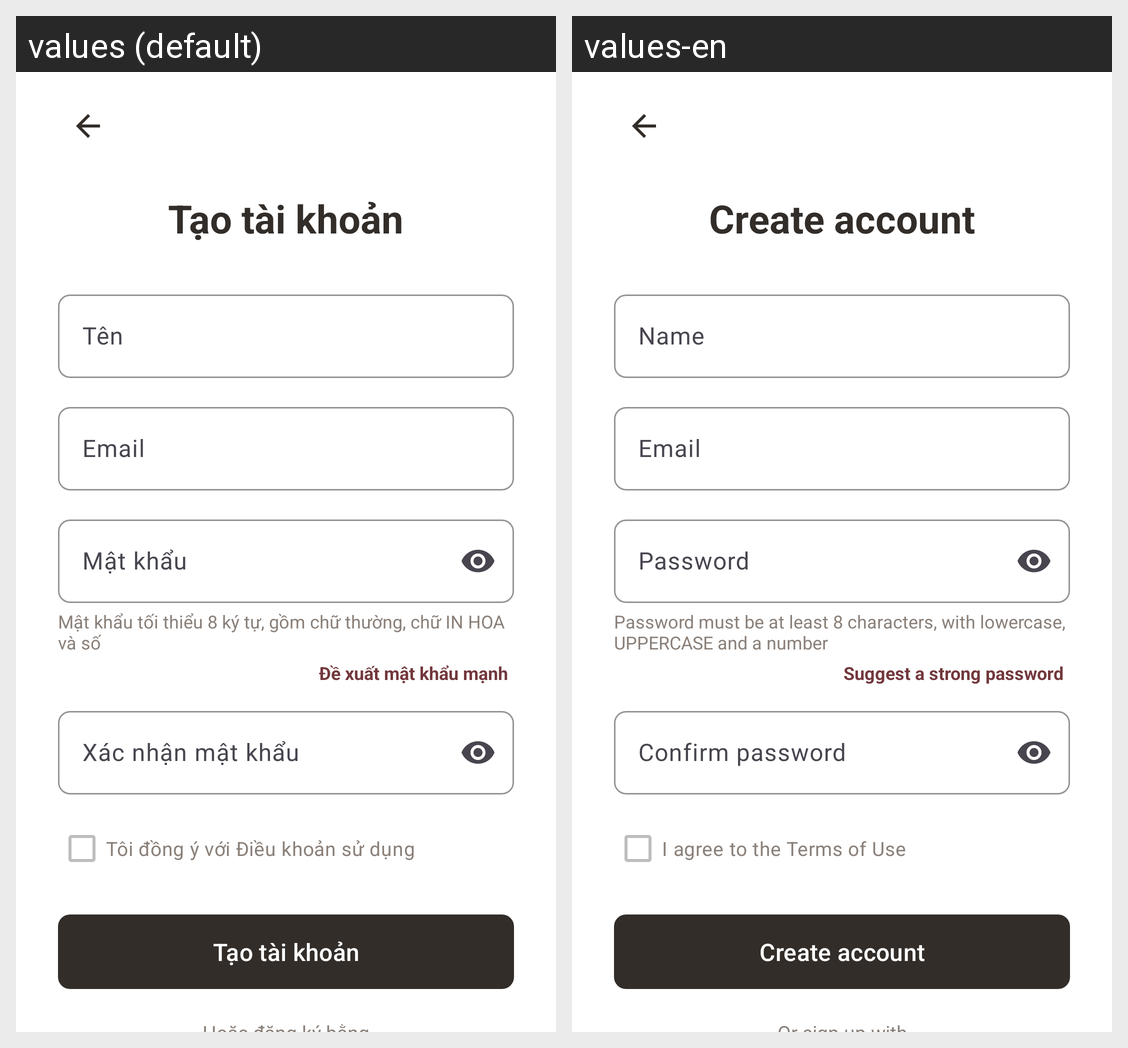

This grid shows one Android layout under two languages. Give, for every string resource on the screen, its name, the default text and each shown locale's text.
Android screen res/layout/activity_signup.xml rendered under 2 locales, left to right: values (default), values-en. Device: Nexus 5 (rendered at 1080×1920; each locale shown at half size, 540×960, under a caption strip naming it); theme Theme.Group3_Final_Project.
Strings drawn on this screen, with the default value and each locale's value (text and hints the layout hard-codes, and strings that could not be matched under every locale, appear in the picture but are not listed):

signup_title
  values: Tạo tài khoản
  values-en: Create account

signup_name_hint
  values: Tên
  values-en: Name

signup_email_hint
  values: Email
  values-en: Email

signup_password_hint
  values: Mật khẩu
  values-en: Password

signup_password_rule
  values: Mật khẩu tối thiểu 8 ký tự, gồm chữ thường, chữ IN HOA và số
  values-en: Password must be at least 8 characters, with lowercase, UPPERCASE and a number

signup_suggest_password
  values: Đề xuất mật khẩu mạnh
  values-en: Suggest a strong password

signup_confirm_password_hint
  values: Xác nhận mật khẩu
  values-en: Confirm password

signup_terms
  values: Tôi đồng ý với Điều khoản sử dụng
  values-en: I agree to the Terms of Use

signup_btn
  values: Tạo tài khoản
  values-en: Create account
